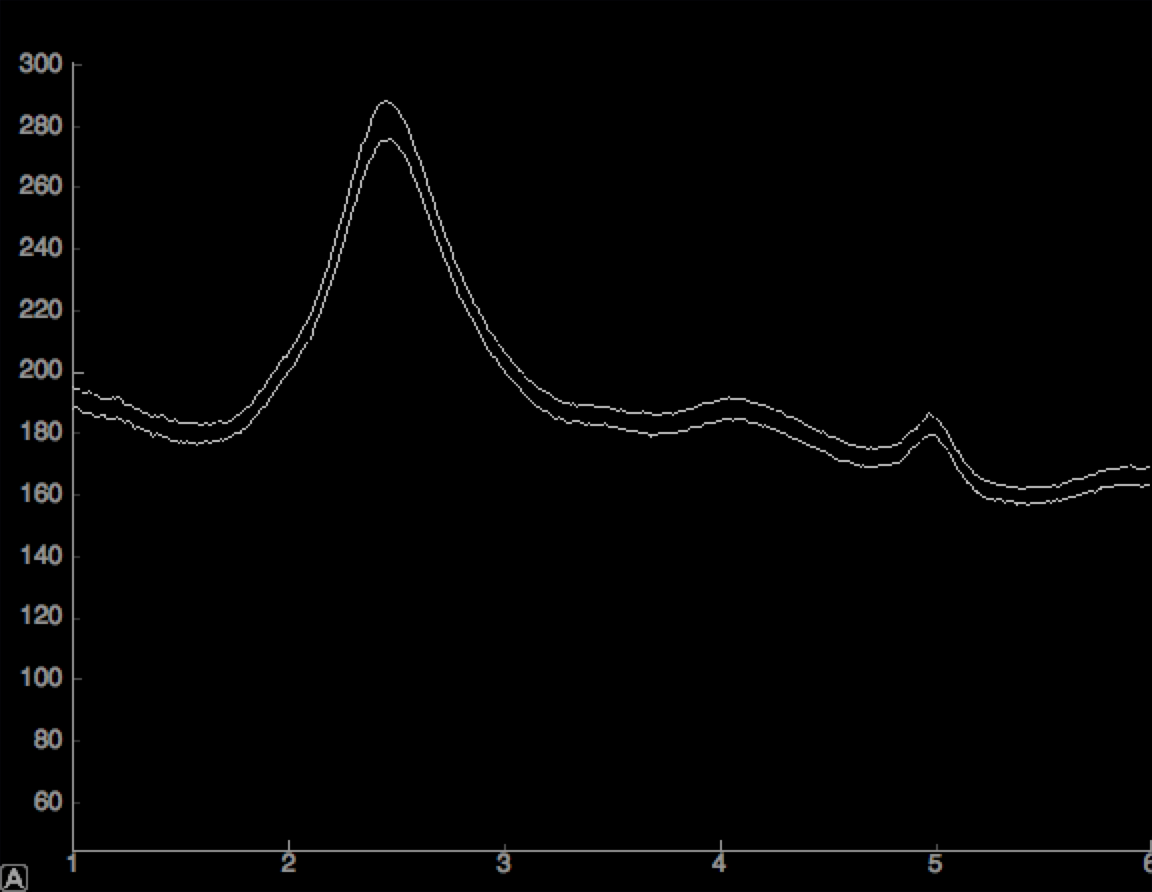

The file beside this chart, header and first rows:
x0000, y0000, x0001, y0001
0.441, 141.8, 0.441, 141.6, 
0.4481, 213.8, 0.4481, 204.7, 
0.4552, 224.3, 0.4552, 216, 
0.4623, 214.5, 0.4623, 209.7, 
0.4694, 228.2, 0.4694, 227, 
0.4765, 249.3, 0.4765, 241, 
0.4836, 234, 0.4836, 225.3, 
0.4907, 224.3, 0.4907, 218.3, 
0.4978, 220.9, 0.4978, 214.5, 
0.5049, 216.9, 0.5049, 210.3, 
0.512, 215.6, 0.512, 208.6, 
0.5191, 213.5, 0.5191, 205.8, 
0.5262, 213.2, 0.5262, 205.8, 
0.5333, 213, 0.5333, 206.9, 
0.5403, 211.1, 0.5403, 206.1, 
0.5474, 209.7, 0.5474, 204.6, 
0.5545, 211.7, 0.5545, 205.4, 
0.5616, 210.8, 0.5616, 205.2, 
0.5687, 211.9, 0.5687, 206.9, 
0.5758, 212.7, 0.5758, 205.8, 
0.5829, 213.2, 0.5829, 204.4, 
0.59, 212.2, 0.59, 204.2, 
0.5971, 210.3, 0.5971, 203.6, 
0.6042, 210.1, 0.6042, 203.3, 
0.6113, 208.7, 0.6113, 201.1, 
0.6184, 208.6, 0.6184, 200.9, 
0.6255, 209.7, 0.6255, 201.5, 
0.6326, 208.9, 0.6326, 201, 
0.6397, 208.7, 0.6397, 201.4, 
0.6468, 207.5, 0.6468, 201.9, 
0.6539, 206.2, 0.6539, 200.9, 
0.661, 206.4, 0.661, 200.3, 
0.6681, 207.7, 0.6681, 200.3, 
0.6752, 207.1, 0.6752, 199.6, 
0.6823, 206.6, 0.6823, 199.5, 
0.6894, 206.2, 0.6894, 199.9, 
0.6965, 205.8, 0.6965, 199.2, 
0.7036, 206, 0.7036, 198.4, 
0.7107, 205.3, 0.7107, 198.2, 
0.7178, 205.3, 0.7178, 199.5, 
0.7249, 205.6, 0.7249, 199.6, 
0.732, 205.5, 0.732, 198.6, 
0.7391, 204.9, 0.7391, 197.6, 
0.7462, 204.8, 0.7462, 197.3, 
0.7533, 203.6, 0.7533, 196.2, 
0.7604, 203.9, 0.7604, 195.8, 
0.7675, 203, 0.7675, 194.7, 
0.7746, 203.4, 0.7746, 195.6, 
0.7817, 203.1, 0.7817, 196.3, 
0.7888, 202, 0.7888, 196.3, 
0.7959, 201.5, 0.7959, 195.6, 
0.803, 201.4, 0.803, 194.6, 
0.81, 200.9, 0.81, 194.3, 
0.8171, 200.8, 0.8171, 194.6, 
0.8242, 201, 0.8242, 194.2, 
0.8313, 200.7, 0.8313, 193.9, 
0.8384, 200.6, 0.8384, 193.6, 
0.8455, 200, 0.8455, 192.5, 
0.8526, 199.5, 0.8526, 192.6, 
0.8597, 200, 0.8597, 193.1, 
... 940 more rows
